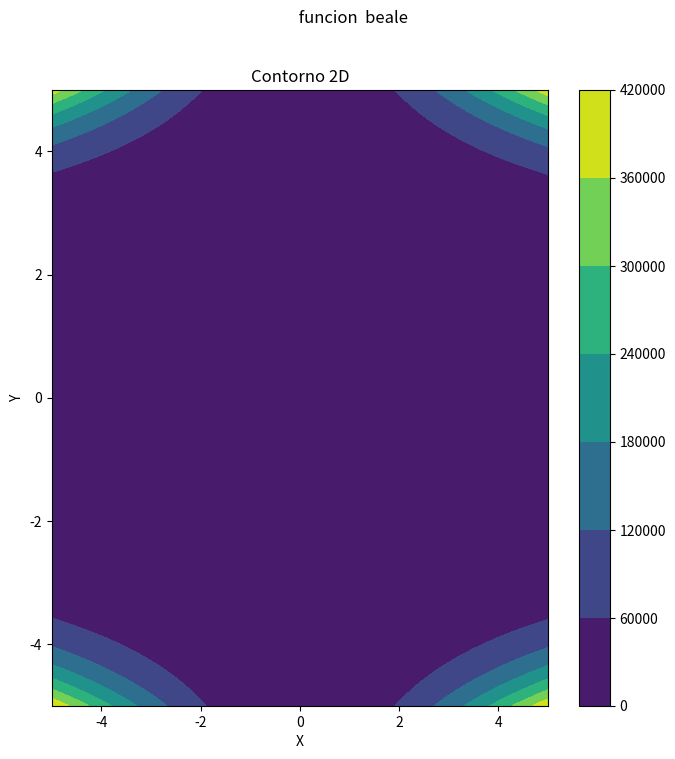

The matplotlib source for this figure:
import numpy as np 
import matplotlib.pyplot as plt
''' 
def shekel(x,p,a,w):
    for n in range(len(p)):
'''
#class nombres(Enum)
#Esta clase es la de las funciones objetivo sin restricciones 
import numpy as np
import matplotlib.pyplot as plt

class objective_f_nr:
    def __init__(self, data):
        self.data = np.array(data)
        self.dim = len(data)
    
    def himmelblau(self, p):
        return (p[0]**2 + p[1] - 11)**2 + (p[0] + p[1]**2 - 7)**2
    
    def testfunction(self, x):
        return x[0]**2 + x[1]**2
    
    def sphere(self, x):
        return np.sum(np.square(x))

    def rastrigin(self, x, A=10):
        n = len(x)
        return A * n + np.sum(x**2 - A * np.cos(2 * np.pi * x))

    def rosenbrock(self, x):
        return np.sum(100 * (x[1:] - x[:-1]**2)**2 + (1 - x[:-1])**2)

    def beale(self, x):
        return ((1.5 - x[0] + x[0] * x[1])**2 +
                (2.25 - x[0] + x[0] * x[1]**2)**2 +
                (2.625 - x[0] + x[0] * x[1]**3)**2)
    
    def goldstein(self, x):
        part1 = (1 + (x[0] + x[1] + 1)**2 * 
                 (19 - 14 * x[0] + 3 * x[0]**2 - 14 * x[1] + 6 * x[0] * x[1] + 3 * x[1]**2))
        part2 = (30 + (2 * x[0] - 3 * x[1])**2 * 
                 (18 - 32 * x[0] + 12 * x[0]**2 + 48 * x[1] - 36 * x[0] * x[1] + 27 * x[1]**2))
        return part1 * part2

    def boothfunction(self, x):
        return (x[0] + 2 * x[1] - 7)**2 + (2 * x[0] + x[1] - 5)**2

    def bunkinn6(self, x):
        return 100 * np.sqrt(np.abs(x[1] - 0.001 * x[0]**2)) + 0.01 * np.abs(x[0] + 10)

    def matyas(self, x):
        return 0.26 * (x[0]**2 + x[1]**2) - 0.48 * x[0] * x[1]

    def levi(self, x):
        part1 = np.sin(3 * np.pi * x[0])**2
        part2 = (x[0] - 1)**2 * (1 + np.sin(3 * np.pi * x[1])**2)
        part3 = (x[1] - 1)**2 * (1 + np.sin(2 * np.pi * x[1])**2)
        return part1 + part2 + part3
    
    def threehumpcamel(self, x):
        return 2 * x[0]**2 - 1.05 * x[0]**4 + (x[0]**6) / 6 + x[0] * x[1] + x[1]**2

    def easom(self, x):
        return -np.cos(x[0]) * np.cos(x[1]) * np.exp(-(x[0] - np.pi)**2 - (x[1] - np.pi)**2)

    def crossintray(self, x):
        op = np.abs(np.sin(x[0]) * np.sin(x[1]) * np.exp(np.abs(100 - np.sqrt(x[0]**2 + x[1]**2) / np.pi)))
        return -0.0001 * (op + 1)**0.1

    def eggholder(self, x):
        op1 = -(x[1] + 47) * np.sin(np.sqrt(np.abs(x[0] / 2 + (x[1] + 47))))
        op2 = -x[0] * np.sin(np.sqrt(np.abs(x[0] - (x[1] + 47))))
        return op1 + op2

    def holdertable(self, x):
        op = np.abs(np.sin(x[0]) * np.cos(x[1]) * np.exp(np.abs(1 - np.sqrt(x[0]**2 + x[1]**2) / np.pi)))
        return -op

    def mccormick(self, x):
        return np.sin(x[0] + x[1]) + (x[0] - x[1])**2 - 1.5 * x[0] + 2.5 * x[1] + 1

    def schaffern2(self, x):
        numerator = np.sin(x[0]**2 - x[1]**2)**2 - 0.5
        denominator = (1 + 0.001 * (x[0]**2 + x[1]**2))**2
        return 0.5 + numerator / denominator

    def schaffern4(self, x):
        num = np.cos(np.sin(np.abs(x[0]**2 - x[1]**2))) - 0.5
        den = (1 + 0.001 * (x[0]**2 + x[1]**2))**2
        return 0.5 + num / den

    def styblinskitang(self, x):
        return np.sum(x**4 - 16 * x**2 + 5 * x) / 2
    
    def show(self, name):
        if self.dim != 2:
            print('ERROR: Visualization is only supported for 2D functions.')
            return
        
        functions = {
            'himmelblau': self.himmelblau,
            'beale': self.beale,
            'goldstein': self.goldstein,
            'booth': self.boothfunction,
            'bunkinn6': self.bunkinn6,
            'matyas': self.matyas,
            'levi': self.levi,
            'threehumpcamel': self.threehumpcamel,
            'easom': self.easom,
            'crossintray': self.crossintray,
            'eggholder': self.eggholder,
            'holdertable': self.holdertable,
            'mccormick': self.mccormick,
            'schaffern2': self.schaffern2,
            'schaffern4': self.schaffern4
        }
        
        if name not in functions:
            print(f'ERROR: {name} is not in the package.')
            return
        
        func = functions[name]
        
        x = np.linspace(self.data[0][0], self.data[0][1], 400)
        y = np.linspace(self.data[1][0], self.data[1][1], 400)
        X, Y = np.meshgrid(x, y)
        Z = np.array([func([x, y]) for x, y in zip(X.flatten(), Y.flatten())]).reshape(X.shape)
        
        fig, ax = plt.subplots(figsize=(8, 8))
        contour = ax.contourf(X, Y, Z, cmap='viridis')
        fig.colorbar(contour, ax=ax, orientation='vertical')
        ax.set_title('Contorno 2D')
        ax.set_xlabel('X')
        ax.set_ylabel('Y')
        plt.suptitle(' funcion ' + ' ' + name)
        plt.show()

# Example usage
data = [[-5, 5], [-5, 5]]
obj = objective_f_nr(data)
obj.show('beale')
